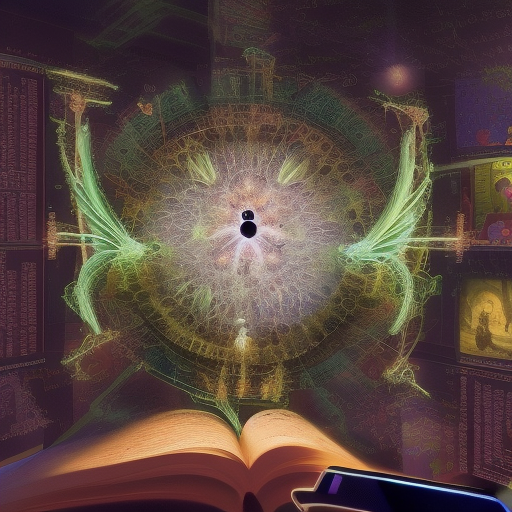
Generation parameters embedded in this image by AUTOMATIC1111 Stable Diffusion web UI or a fork of it (Forge, ...) (PNG 'parameters' text chunk):
biology,technology,magical,masterpiece, detaily,
Steps: 20, Sampler: Euler a, CFG scale: 7, Seed: 738857534, Size: 512x512, Model hash: fc2511737a, Clip skip: 2, ENSD: 31337